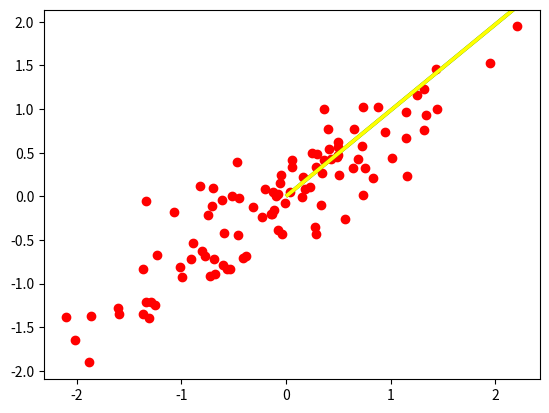

Here is the Python script that generated this plot:
# generate point with covariance 0.8

import numpy as np
import matplotlib.pyplot as plt


# generate point with covariance 0.8
def generate_point():
    x = np.random.normal(0, 1)
    y = 0.8 * x + np.random.normal(0, 1 - 0.8**2)
    return [x, y]


# generate 100 points
points = [generate_point() for i in range(100)]

# get inverse of covariance matrix of transformed points
cov = np.cov([p[0] for p in points], [p[1] for p in points])

# get first eigenvector
eig_val, eig_vec = np.linalg.eig(cov)
eig_vec = eig_vec[:, np.argmax(eig_val)]


vec2 = cov @ eig_vec  # this just scales the eigenvector by the variance/eigenvalue in the direction of the eigenvector

# print magnitude of eigenvector
print("Eigenvector norm: ", np.linalg.norm(eig_vec))
print("Eigenvector angle: ", np.arctan2(eig_vec[1], eig_vec[0]) * 180 / np.pi)
print("Eigenvalue: ", eig_val[np.argmax(eig_val)])

# the dot product of the eigenvector and the covariance matrix times the eigenvector should be the eigenvalue because:
# a dot product between two vectors on the same direction is the product of their magnitudes (eig_vec.transpose() @ (cov @ eig_vec))
# since the eigenvector norm is 1, and cov @ eig_vec is the eigenvector scaled by the variance/eigenvalue,
# the dot product should be the eigenvalue
variance = eig_vec.transpose() @ cov @ eig_vec

print("Variance along first eigenvector", variance, "\n")

# project points onto eigenvector
transformed_points = [eig_vec.transpose() @ p for p in points]

# print magnitude of eigenvector
print("Σv norm: ", np.linalg.norm(vec2))
print("Σv angle: ", np.arctan2(vec2[1], vec2[0]) * 180 / np.pi, "\n")

print("vTΣv: ", eig_vec.transpose() @ cov @ eig_vec)
print("All this shit just to get the eigenvalue? Or the variance in the direction of the first eigenvector.")


# plot points
plt.scatter([p[0] for p in points], [p[1] for p in points], color="red")
# plt.scatter([p for p in transformed_points], [0 for p in transformed_points], color="blue")
# plot eigenvector
plt.quiver(0, 0, vec2[0], vec2[1], color="green", scale=1)
# plot eig_vec
plt.quiver(0, 0, eig_vec[0], eig_vec[1], color="yellow", scale=1)

# add slider to change angle of eigen_vec


plt.show()
